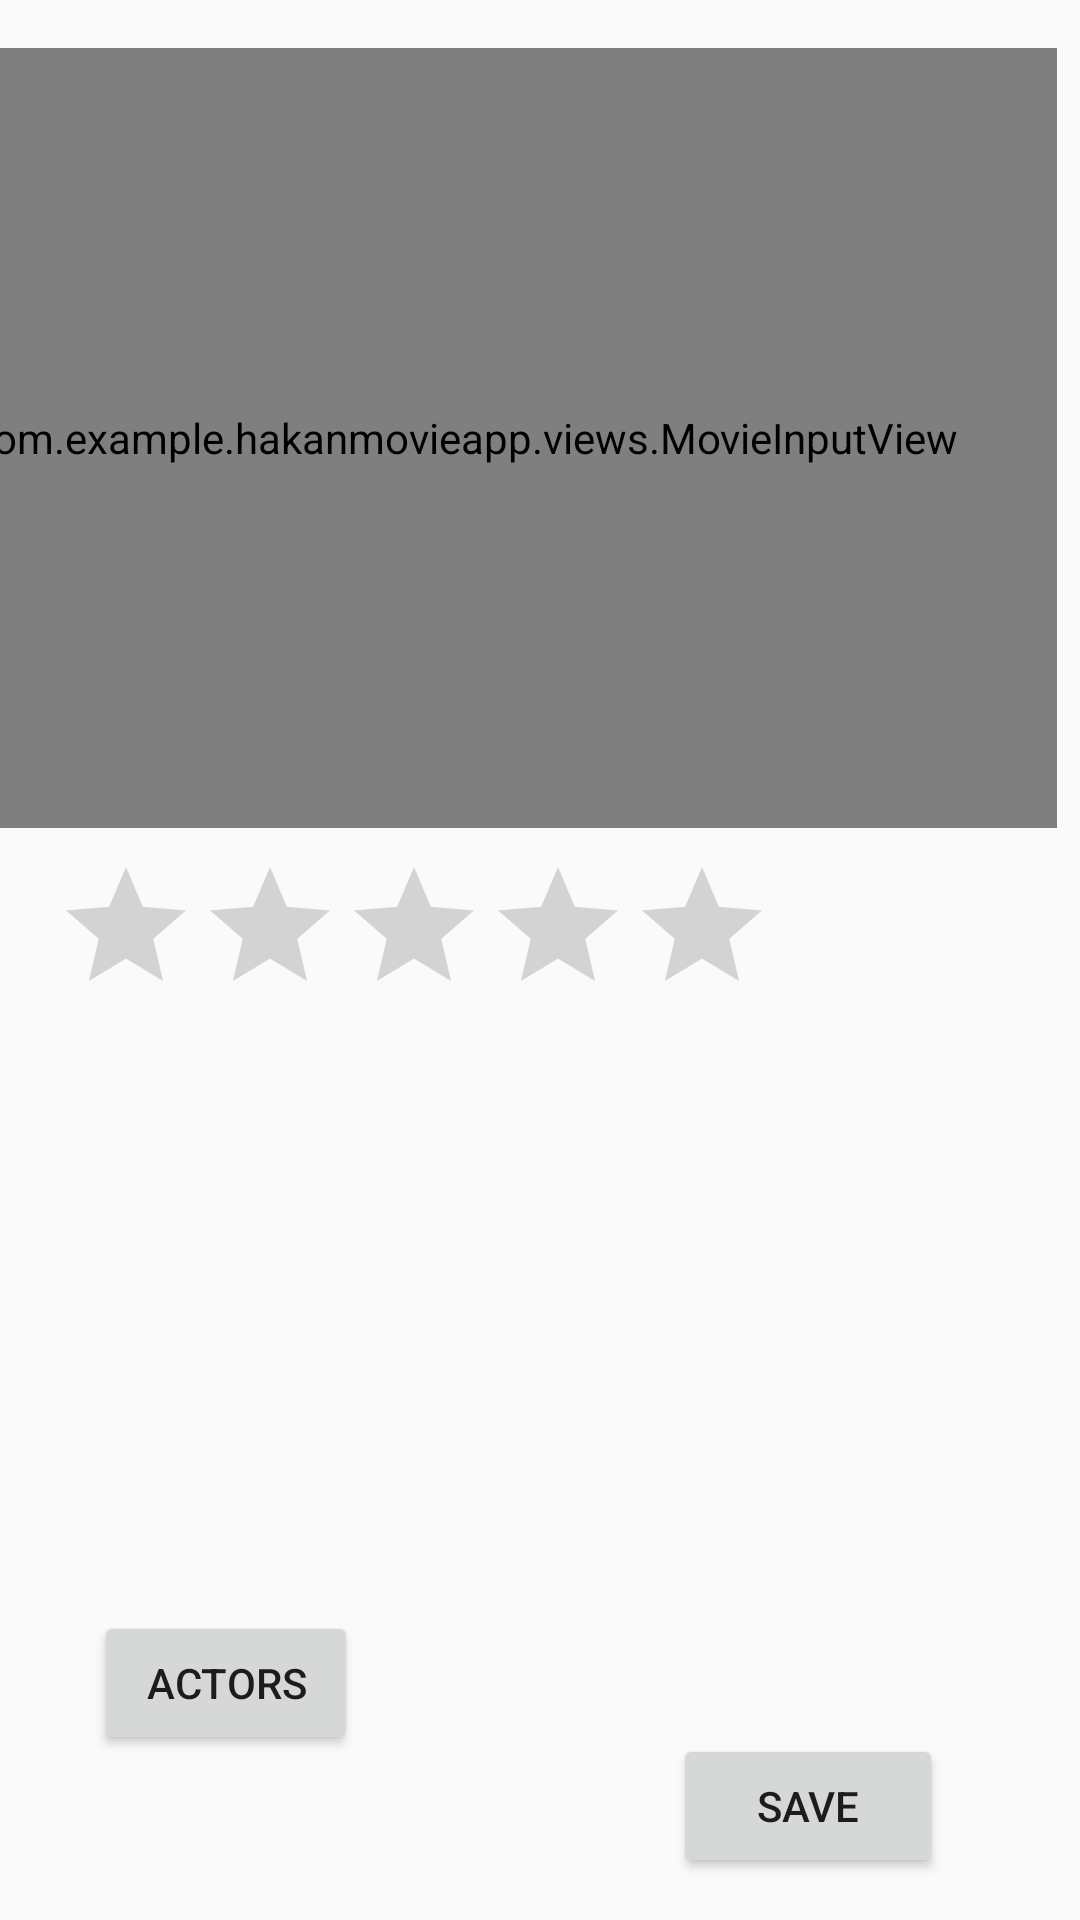

This screen was rendered from an Android layout file. Write that file and the resources it references.
<!-- AndroidManifest.xml: application theme AppTheme -->
<!-- res/layout/activity_update_movie.xml -->
<?xml version="1.0" encoding="utf-8"?>
<android.support.constraint.ConstraintLayout xmlns:android="http://schemas.android.com/apk/res/android"
    xmlns:app="http://schemas.android.com/apk/res-auto"
    xmlns:tools="http://schemas.android.com/tools"
    android:layout_width="match_parent"
    android:layout_height="match_parent"
    tools:context=".UpdateMovieActivity">

    <RatingBar
        android:id="@+id/ratingBarUpdateMovie"
        android:layout_width="wrap_content"
        android:layout_height="wrap_content"
        android:layout_marginStart="8dp"
        android:layout_marginLeft="8dp"
        android:layout_marginTop="8dp"
        android:layout_marginEnd="8dp"
        android:layout_marginRight="8dp"
        android:layout_marginBottom="40dp"
        android:stepSize="1"
        app:layout_constraintBottom_toTopOf="@+id/ListViewMovieUpdateStudio"
        app:layout_constraintEnd_toEndOf="parent"
        app:layout_constraintHorizontal_bias="0.096"
        app:layout_constraintStart_toStartOf="parent"
        app:layout_constraintTop_toBottomOf="@+id/editTextDirector" />

    <ListView
        android:id="@+id/ListViewMovieUpdateStudio"
        android:layout_width="381dp"
        android:layout_height="118dp"
        android:layout_marginStart="12dp"
        android:layout_marginLeft="12dp"
        android:layout_marginTop="8dp"
        android:layout_marginEnd="8dp"
        android:layout_marginRight="8dp"
        android:layout_marginBottom="140dp"
        android:choiceMode="singleChoice"
        android:listSelector="@color/colorPrimary"
        app:layout_constraintBottom_toBottomOf="parent"
        app:layout_constraintEnd_toEndOf="parent"
        app:layout_constraintHorizontal_bias="0.2"
        app:layout_constraintStart_toStartOf="parent"
        app:layout_constraintTop_toBottomOf="@+id/ratingBarMovie"
        app:layout_constraintVertical_bias="0.002" />

    <Button
        android:id="@+id/buttonUpdateActorOfMovie"
        android:layout_width="wrap_content"
        android:layout_height="wrap_content"
        android:layout_marginStart="8dp"
        android:layout_marginLeft="8dp"
        android:layout_marginTop="8dp"
        android:layout_marginEnd="8dp"
        android:layout_marginRight="8dp"
        android:layout_marginBottom="20dp"
        android:text="Actors"
        android:onClick="UpdateActorsOfMovie"
        app:layout_constraintBottom_toBottomOf="parent"
        app:layout_constraintEnd_toEndOf="parent"
        app:layout_constraintHorizontal_bias="0.091"
        app:layout_constraintStart_toStartOf="parent"
        app:layout_constraintTop_toBottomOf="@+id/ListViewMovieUpdateStudio"
        app:layout_constraintVertical_bias="0.453" />

    <Button
        android:id="@+id/buttonUpdateMovieSave"
        android:layout_width="90dp"
        android:layout_height="wrap_content"
        android:layout_marginStart="8dp"
        android:layout_marginLeft="8dp"
        android:layout_marginTop="8dp"
        android:layout_marginEnd="8dp"
        android:layout_marginRight="8dp"
        android:layout_marginBottom="8dp"
        android:text="Save"
        android:onClick="saveUpdatedMovie"
        app:layout_constraintBottom_toBottomOf="parent"
        app:layout_constraintEnd_toEndOf="parent"
        app:layout_constraintHorizontal_bias="0.72"
        app:layout_constraintStart_toEndOf="@+id/buttonUpdateActorOfMovie"
        app:layout_constraintTop_toBottomOf="@+id/ListViewMovieUpdateStudio"
        app:layout_constraintVertical_bias="0.923" />

    <com.example.hakanmovieapp.views.MovieInputView
        android:id="@+id/MovieInputViewUpdate"
        android:layout_width="395dp"
        android:layout_height="260dp"
        android:layout_marginStart="8dp"
        android:layout_marginLeft="8dp"
        android:layout_marginTop="8dp"
        android:layout_marginEnd="8dp"
        android:layout_marginRight="8dp"
        android:layout_marginBottom="8dp"
        app:layout_constraintBottom_toTopOf="@+id/ratingBarUpdateMovie"
        app:layout_constraintEnd_toEndOf="parent"
        app:layout_constraintHorizontal_bias="1.0"
        app:layout_constraintStart_toStartOf="parent"
        app:layout_constraintTop_toTopOf="parent"
        app:layout_constraintVertical_bias="0.89" />

</android.support.constraint.ConstraintLayout>
<!-- resources referenced by this layout -->
<resources>
  <style name="AppTheme" parent="Theme.AppCompat.Light.DarkActionBar">
          
          <item name="colorPrimary">@color/colorPrimary</item>
          <item name="colorPrimaryDark">@color/colorPrimaryDark</item>
          <item name="colorAccent">@color/colorAccent</item>
      </style>
  <!-- not gathered from this repository: default colours our renderer supplied (Android Studio template values) -->
  <color name="colorPrimary">#FF6200EE</color>
  <color name="colorPrimaryDark">#FF3700B3</color>
  <color name="colorAccent">#FF03DAC5</color>
</resources>
